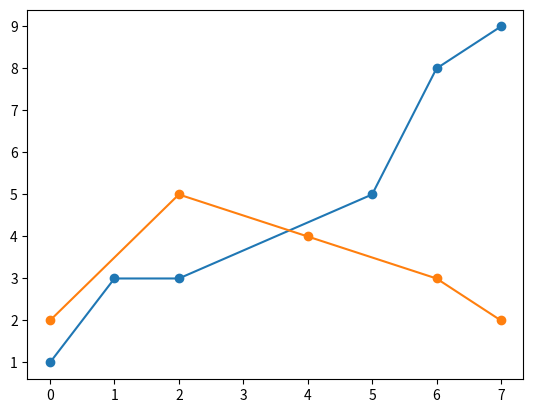

Recreate this plot in Python.
# https://stackoverflow.com/questions/14399689/matplotlib-drawing-lines-between-points-ignoring-missing-data
################################################################################
# import matplotlib.pyplot as plt

# xs = range(8)
# series1 = [1, 3, 3, None, None, 5, 8, 9]
# series2 = [2, None, 5, None, 4, None, 3, 2]

# plt.plot(xs, series1, linestyle='-', marker='o')
# plt.plot(xs, series2, linestyle='-', marker='o')

# plt.show()

################################################################################
import numpy as np
import matplotlib.pyplot as plt

xs = np.arange(8)
series1 = np.array([1, 3, 3, None, None, 5, 8, 9]).astype(np.double)
s1mask = np.isfinite(series1)
series2 = np.array([2, None, 5, None, 4, None, 3, 2]).astype(np.double)
s2mask = np.isfinite(series2)

plt.plot(xs[s1mask], series1[s1mask], linestyle='-', marker='o')
plt.plot(xs[s2mask], series2[s2mask], linestyle='-', marker='o')

plt.show()
